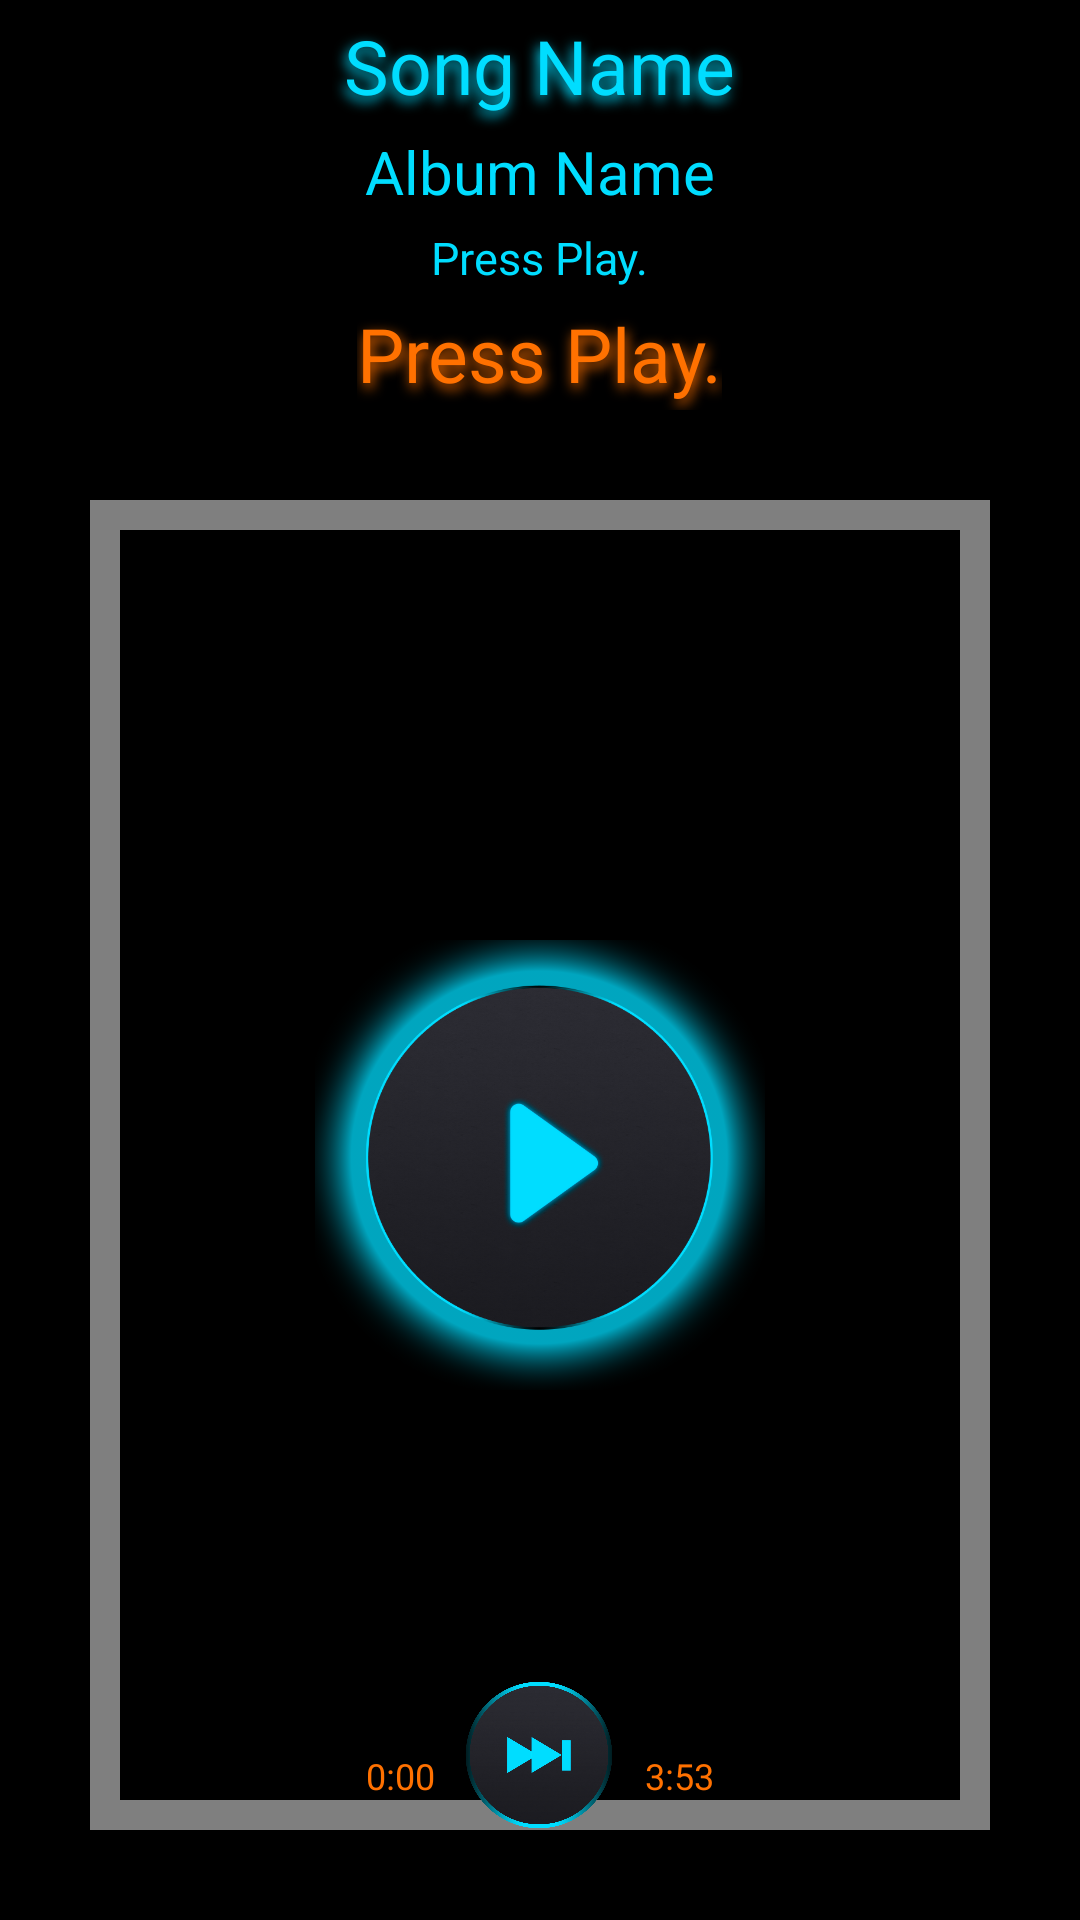

Layout XML and referenced resources for this Android screen:
<!-- AndroidManifest.xml: application theme AppBaseTheme -->
<!-- res/layout/fragment_home.xml -->
<?xml version="1.0" encoding="utf-8"?>
<RelativeLayout xmlns:android="http://schemas.android.com/apk/res/android"
    xmlns:tools="http://schemas.android.com/tools"
    xmlns:seekarc="http://schemas.android.com/apk/res/com.dmgproductions.amp"
    xmlns:app="http://schemas.android.com/apk/res/com.dmgproductions.amp"
    android:layout_width="match_parent"
    android:layout_height="match_parent">
    <RelativeLayout
        android:id="@+id/song_info_layout"
        android:layout_width="match_parent"
        android:layout_height="wrap_content">
    
    <TextView
        android:id="@+id/Song_Name_Label"
         android:layout_width="wrap_content"
        android:layout_height="wrap_content"
        android:layout_centerHorizontal="true"
        android:shadowColor="#FF00ddff"
        android:shadowDx="-2"
        android:shadowDy="5"
        android:shadowRadius="10"
        android:padding="5dp"
        android:textSize="25dp"
        android:textColor="#FF00ddff"
        android:text="Song Name"/>
    <TextView
        android:id="@+id/Artist_Name_Label"
        android:layout_width="wrap_content"
        android:layout_height="wrap_content"
        android:layout_below="@id/Song_Name_Label"
        android:layout_centerHorizontal="true"
        android:textSize="20dp"
        android:paddingBottom="5dp"
        android:textColor="#FF00ddff"
        android:text="Album Name"/>
    <TextView
        android:id="@+id/Album_Name_Label"
         android:layout_width="wrap_content"
        android:layout_height="wrap_content"
        android:layout_below="@id/Artist_Name_Label"
        android:layout_centerHorizontal="true"
        android:paddingBottom="5dp"
        android:textSize="15dp"
        android:textColor="#FF00ddff"
        android:text="Press Play."/>
    <RelativeLayout
        android:layout_width="match_parent"
        android:layout_height="wrap_content"
        android:layout_below="@id/Album_Name_Label"
        android:background="#88000000">
    <TextView 
        android:id="@+id/activityText"
        android:layout_width="wrap_content"
        android:layout_height="wrap_content"
        android:layout_centerHorizontal="true"
        android:textSize="25sp"
        android:paddingBottom="2dp"
        android:shadowColor="#FFff7100"
        android:shadowDx="2"
        android:shadowDy="5"
        android:shadowRadius="10"
        android:textColor="#FFff7100"
        android:background="#00000000"
        android:text="Press Play."/>
    </RelativeLayout>
    </RelativeLayout>
    
    <RelativeLayout 
        android:id="@+id/playerLayout"
        android:layout_width="match_parent"
        android:layout_height="wrap_content"
        android:padding="30dp"
        android:layout_below="@id/song_info_layout"
        android:clickable="false">
        <ru.biovamp.widget.CircleLayout
            android:id="@+id/circleLayout"
            android:layout_width="match_parent"
       	    android:layout_height="match_parent"
            android:background="#00000000"
            android:padding="30dp"
            android:layout_centerInParent="true"
            app:layoutMode="pie"
            app:angleRange="360" >
            <View
                android:id="@+id/albumHolder"
                android:layout_width="match_parent"
                android:layout_height="match_parent"
                android:padding="30dp"
                android:fadingEdge="horizontal|vertical"
                android:fadingEdgeLength="10dp"/>
        </ru.biovamp.widget.CircleLayout>
            
    <com.triggertrap.seekarc.SeekArc
            android:id="@+id/seekArc"
            android:layout_width="match_parent"
            android:layout_height="match_parent"
            android:layout_centerInParent="true"
            android:padding="30dp"
            app:thumb="@drawable/thumb"
            seekarc:arcColor="#FFff7100"
            seekarc:clockwise="true"
            seekarc:max="150"
            seekarc:roundEdges="true"
            seekarc:rotation="180"
            seekarc:startAngle="10"
            seekarc:sweepAngle="340"
            seekarc:touchInside="false" />
    <com.dmgproductions.amp.visualizer.VisualizerView
        android:id="@+id/visualizerView"
        android:layout_width="match_parent"
        android:layout_height="match_parent"
        android:padding="10dp"
        android:layout_centerInParent="true"
        android:background="#00FFFFFF" />
    <Button 
        android:id="@+id/play_pause_button"
        android:layout_width="150dp"
        android:layout_height="150dp"
        android:layout_centerInParent="true"
        android:background="@drawable/playbutton"/>
    <Button 
        android:id="@+id/next_button"
        android:layout_width="50dp"
        android:layout_height="50dp"
        android:layout_centerHorizontal="true"
        android:layout_alignBottom="@+id/seekArc"
        android:background="@drawable/nextbutton"/>
    <TextView
        android:id="@+id/songBeginTimeCounter"
        android:layout_width="wrap_content"
        android:layout_height="wrap_content"
        android:textSize="12sp"
        android:textColor="#FFff7100"
        android:text="0:00"
        android:background="#00000000"
        android:layout_alignBottom="@+id/seekArc"
        android:paddingBottom="10dp"
        android:paddingRight="10dp"
        android:layout_toLeftOf="@+id/next_button" /> 
    <TextView
        android:id="@+id/songEndTimeCounter"
        android:layout_width="wrap_content"
        android:layout_height="wrap_content"
        android:textSize="12sp"
        android:textColor="#FFff7100"
        android:background="#00000000"
        android:text="3:53"
        android:layout_alignBottom="@+id/seekArc"
        android:paddingBottom="10dp"
        android:paddingLeft="10dp"
        android:layout_toRightOf="@+id/next_button" />   
    </RelativeLayout>
 
</RelativeLayout>
<!-- resources referenced by this layout -->
<resources>
  <!-- drawable ic_launcher: png bitmap (drawable-hdpi, 5765 bytes) -->
  <!-- drawable nextbutton: png bitmap (drawable, 109893 bytes) -->
  <!-- drawable playbutton: png bitmap (drawable, 753823 bytes) -->
  <!-- drawable thumb: png bitmap (drawable, 4250 bytes) -->
  <style name="AppBaseTheme" parent="android:Theme.Light">
          
          
      	<item name="android:background">#FF000000</item>	
          
      </style>
</resources>
